Dataset: plantvillage_masks (GitHub, Siva-0317/Dora). Classes: apple apple scab, apple black rot, apple cedar apple rust, apple healthy, background without leaves, blueberry healthy, cherry powdery mildew, cherry healthy, corn cercospora leaf spot gray leaf spot, corn common rust, corn northern leaf blight, corn healthy, grape black rot, grape esca black measles, grape leaf blight (isariopsis leaf spot), grape healthy, orange huanglongbing citrus greening, peach bacterial spot, peach healthy, bell pepper bacterial spot, bell pepper healthy, potato early blight, potato late blight, potato healthy, raspberry healthy, soybean healthy, squash powdery mildew, strawberry leaf scorch, strawberry healthy, tomato bacterial spot, tomato early blight, tomato late blight, tomato leaf mold, tomato septoria leaf spot, tomato spider mites two spotted spider mite, tomato target spot, tomato yellow leaf curl virus, tomato mosaic virus, tomato healthy.

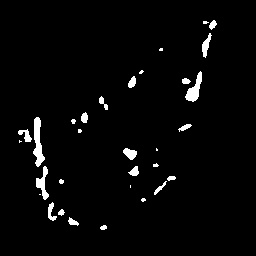
Label: tomato leaf mold

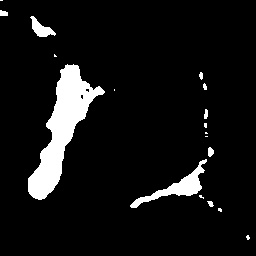
Label: squash powdery mildew

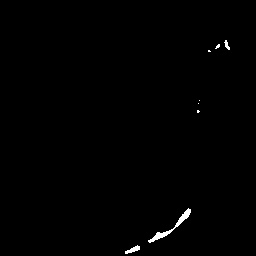
Label: bell pepper healthy

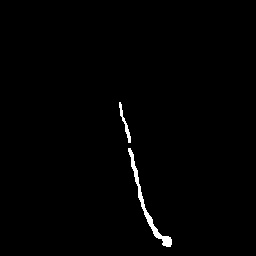
Label: blueberry healthy

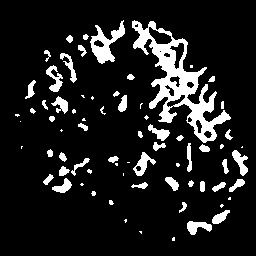
Label: strawberry leaf scorch

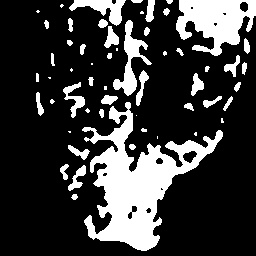
Label: corn common rust
